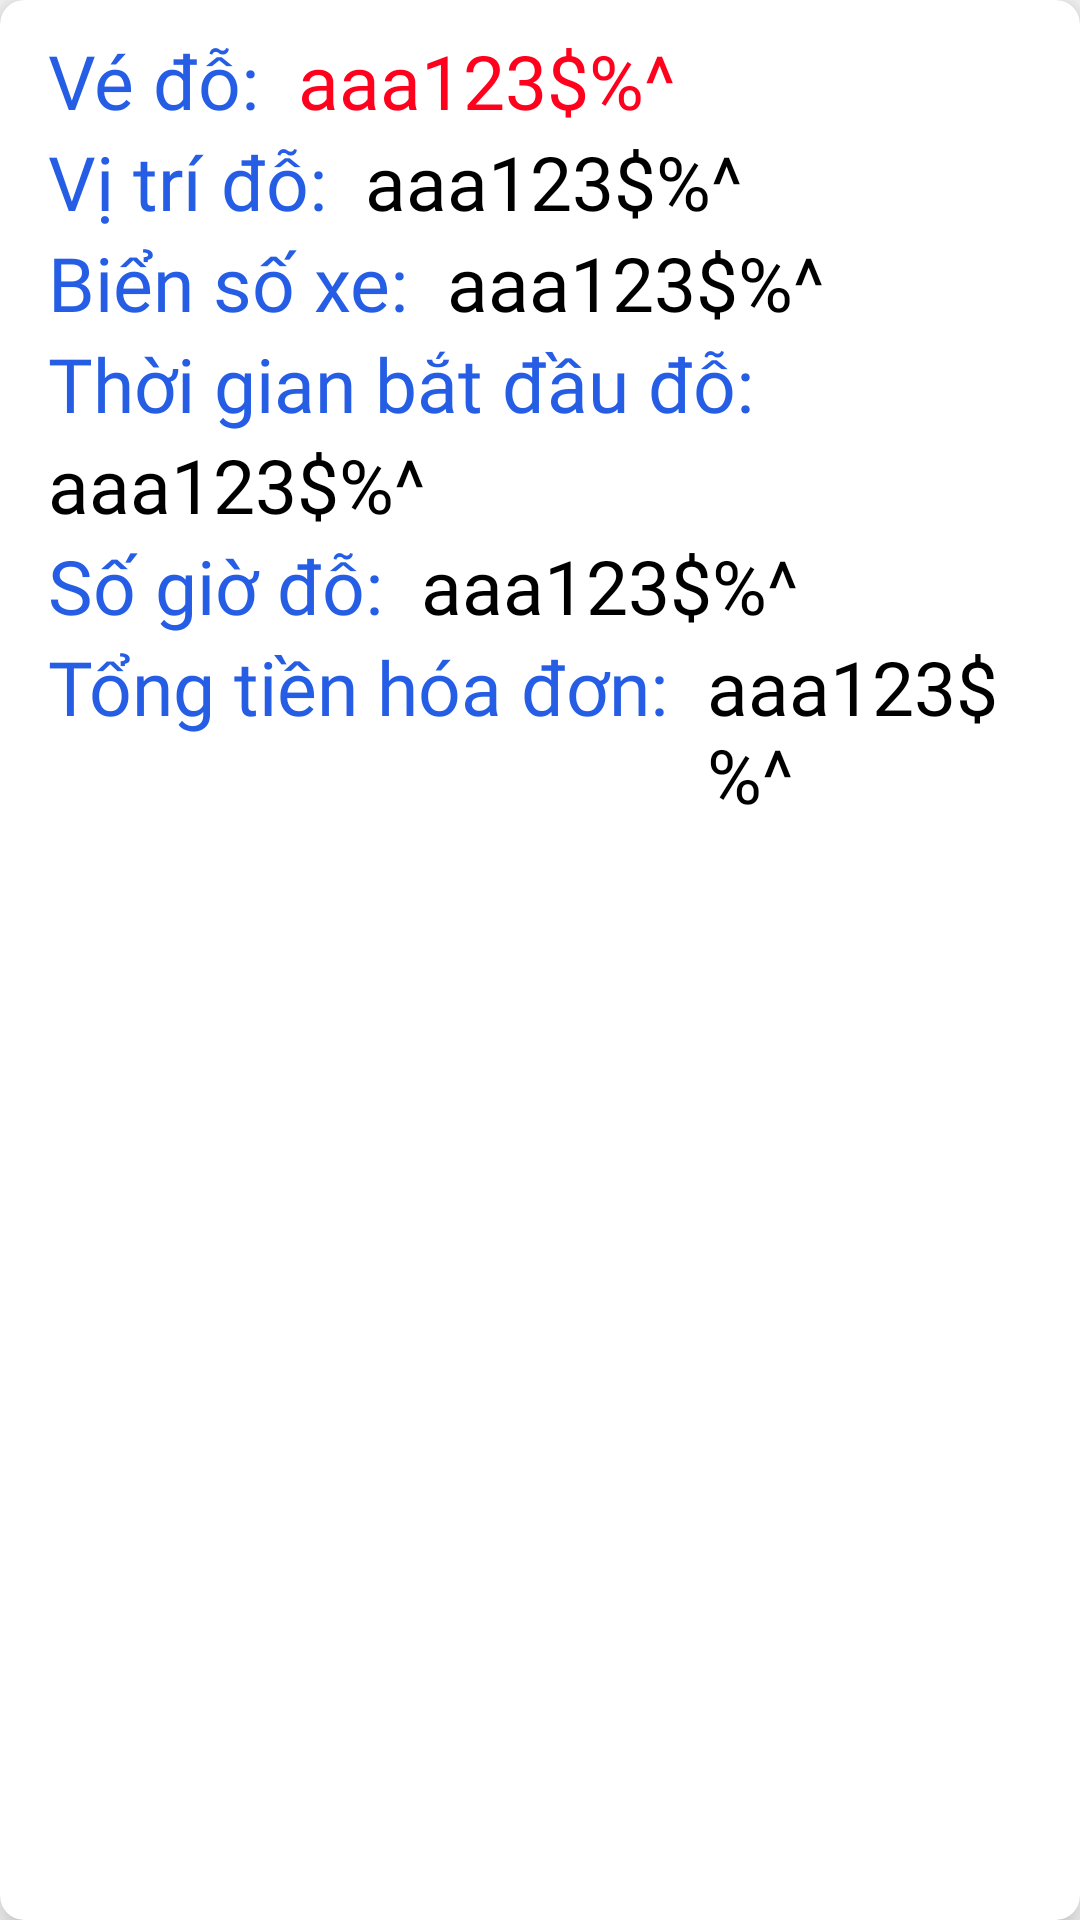

Produce the Android XML layout that renders to this screen, including the resource entries it uses.
<!-- AndroidManifest.xml: application theme DefaultTheme -->
<!-- res/layout/user_parkinglot_list.xml -->
<?xml version="1.0" encoding="utf-8"?>
<androidx.cardview.widget.CardView xmlns:android="http://schemas.android.com/apk/res/android"
    android:layout_width="match_parent"
    android:layout_height="wrap_content"
    xmlns:app="http://schemas.android.com/apk/res-auto"
    app:cardElevation="8dp"
    app:cardCornerRadius="8dp"
    android:layout_marginHorizontal="10dp"
    android:layout_marginVertical="5dp">
    <LinearLayout
        android:layout_width="wrap_content"
        android:layout_height="wrap_content"
        android:layout_marginStart="16dp"
        android:layout_marginVertical="10dp"
        android:orientation="vertical">
        <LinearLayout
            android:layout_width="wrap_content"
            android:layout_height="wrap_content"
            android:layout_gravity="center_vertical"
            android:orientation="horizontal">
            <TextView
                android:layout_width="wrap_content"
                android:layout_height="wrap_content"
                android:text="Vé đỗ:  "
                android:textColor="@color/mainColor"
                android:textSize="25sp"
                android:fontFamily="@font/product_sans_bold"/>
            <TextView
                android:id="@+id/tv_IDTicket"
                android:layout_width="wrap_content"
                android:layout_height="wrap_content"
                android:text="@string/testView"
                android:textColor="@color/supportRed"
                android:textSize="25sp"
                android:fontFamily="@font/product_sans_regular"/>

        </LinearLayout>
        <LinearLayout
            android:layout_width="wrap_content"
            android:layout_height="wrap_content"
            android:layout_gravity="center_vertical"
            android:orientation="horizontal">
            <TextView
                android:layout_width="wrap_content"
                android:layout_height="wrap_content"
                android:text="Vị trí đỗ:  "
                android:textColor="@color/mainColor"
                android:textSize="25sp"
                android:fontFamily="@font/product_sans_bold"/>
            <TextView
                android:id="@+id/tv_position"
                android:layout_width="wrap_content"
                android:layout_height="wrap_content"
                android:text="@string/testView"
                android:textColor="@color/black"
                android:textSize="25sp"
                android:fontFamily="@font/product_sans_regular"/>

        </LinearLayout>
        <LinearLayout
            android:layout_width="wrap_content"
            android:layout_height="wrap_content"
            android:layout_gravity="center_vertical"
            android:orientation="horizontal">
            <TextView
                android:layout_width="wrap_content"
                android:layout_height="wrap_content"
                android:text="Biển số xe:  "
                android:textColor="@color/mainColor"
                android:textSize="25sp"
                android:fontFamily="@font/product_sans_bold"/>
            <TextView
                android:id="@+id/tv_userIDCar"
                android:layout_width="wrap_content"
                android:layout_height="wrap_content"
                android:text="@string/testView"
                android:textColor="@color/black"
                android:textSize="25sp"
                android:fontFamily="@font/product_sans_regular"/>
        </LinearLayout>
        <LinearLayout
            android:layout_width="wrap_content"
            android:layout_height="wrap_content"
            android:layout_gravity="center_vertical"
            android:orientation="vertical">
            <TextView
                android:layout_width="wrap_content"
                android:layout_height="wrap_content"
                android:text="Thời gian bắt đầu đỗ:  "
                android:textColor="@color/mainColor"
                android:textSize="25sp"
                android:fontFamily="@font/product_sans_bold"/>
            <TextView
                android:id="@+id/tv_startTime"
                android:layout_width="wrap_content"
                android:layout_height="wrap_content"
                android:text="@string/testView"
                android:textColor="@color/black"
                android:textSize="25sp"
                android:fontFamily="@font/product_sans_regular"/>
        </LinearLayout>
        <LinearLayout
            android:layout_width="wrap_content"
            android:layout_height="wrap_content"
            android:layout_gravity="center_vertical"
            android:orientation="horizontal">
            <TextView
                android:layout_width="wrap_content"
                android:layout_height="wrap_content"
                android:text="Số giờ đỗ:  "
                android:textColor="@color/mainColor"
                android:textSize="25sp"
                android:fontFamily="@font/product_sans_bold"/>
            <TextView
                android:id="@+id/tv_hourParkingTotal"
                android:layout_width="wrap_content"
                android:layout_height="wrap_content"
                android:text="@string/testView"
                android:textColor="@color/black"
                android:textSize="25sp"
                android:fontFamily="@font/product_sans_regular"/>
        </LinearLayout>
        <LinearLayout
            android:layout_width="wrap_content"
            android:layout_height="wrap_content"
            android:layout_gravity="center_vertical"
            android:orientation="horizontal">
            <TextView
                android:layout_width="wrap_content"
                android:layout_height="wrap_content"
                android:text="Tổng tiền hóa đơn:  "
                android:textColor="@color/mainColor"
                android:textSize="25sp"
                android:fontFamily="@font/product_sans_bold"/>
            <TextView
                android:id="@+id/tv_totalPrice"
                android:layout_width="wrap_content"
                android:layout_height="wrap_content"
                android:text="@string/testView"
                android:textColor="@color/black"
                android:textSize="25sp"
                android:fontFamily="@font/product_sans_regular"/>
            <TextView
                android:layout_width="wrap_content"
                android:layout_height="wrap_content"
                android:text="đ"
                android:textColor="@color/black"
                android:textSize="25sp"
                android:fontFamily="@font/product_sans_regular"/>
        </LinearLayout>
    </LinearLayout>

</androidx.cardview.widget.CardView>
<!-- resources referenced by this layout -->
<resources>
  <color name="black">#FF000000</color>
  <color name="mainColor">#255EE5</color>
  <color name="supportRed">#FF001D</color>
  <string name="testView">aaa123$%^</string>
  <style name="DefaultTheme" parent="Theme.AppCompat.DayNight.NoActionBar">
  
          <item name="android:statusBarColor">@color/white</item>
          <item name="android:windowLightStatusBar">true</item>
  
          <item name="android:navigationBarColor">@color/white</item>
          <item name="android:windowLightNavigationBar" tools:targetApi="o_mr1">true</item>
          <item name="colorSecondaryVariant">@color/mainColor</item>
  
      </style>
  <color name="white">#FFFFFFFF</color>
</resources>
